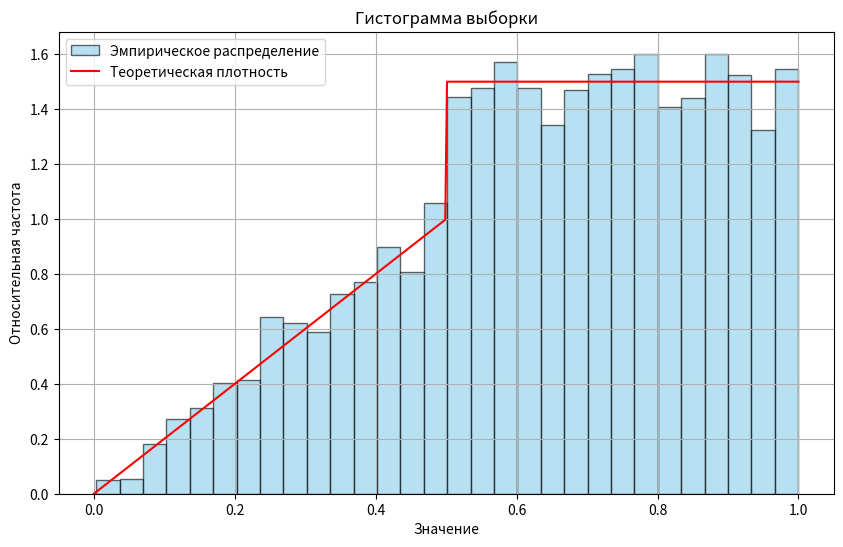
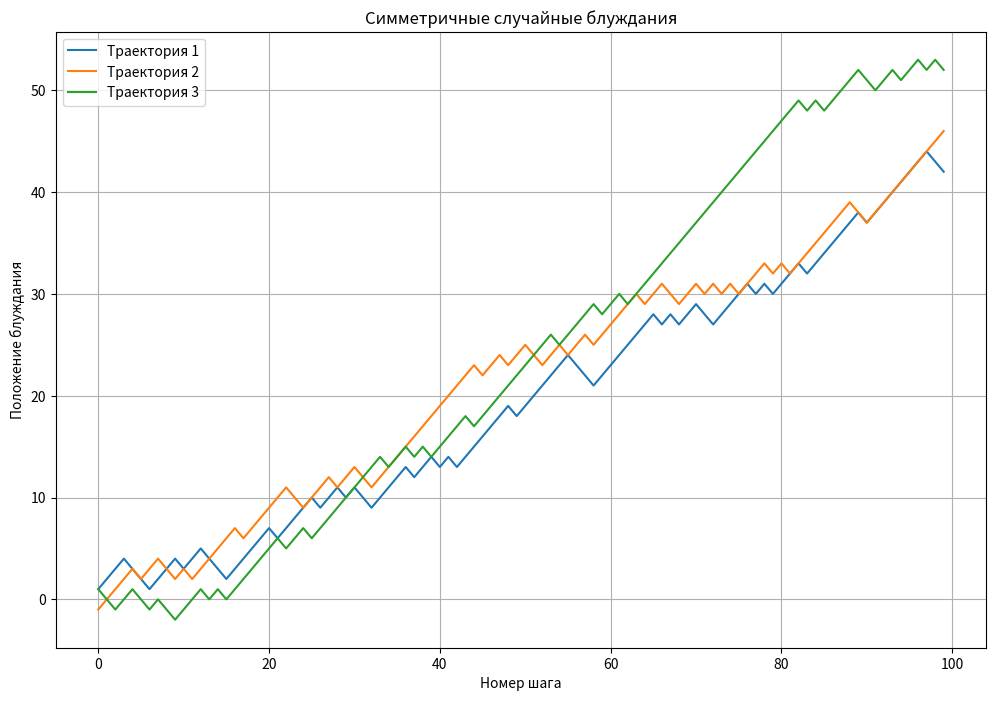
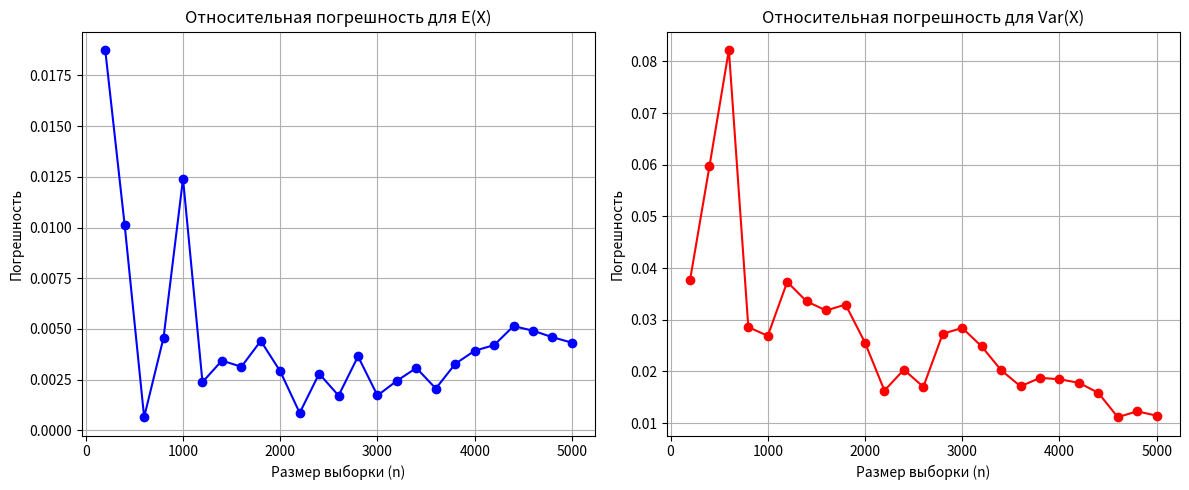

Write Python code to recreate these figures, in order.
import numpy as np
import matplotlib.pyplot as plt
from math import sqrt
import os
from scipy.stats import chisquare  # Исправленный импорт

def F_inv(u):
    """
    Обратная функция распределения (метод инверсии).
    F(x) = {
      x^2,                      x in [0, 0.5],
      1.5*x - 0.5,             x in (0.5, 1].
    }
    F_inv(u) = ?
    
    Для 0 <= u <= 0.25:  X = sqrt(u),  т.к. F(x)=x^2
    Для 0.25 < u <= 1:   X = (u + 0.5)/1.5
    """
    return np.where(u <= 0.25, np.sqrt(u), (u + 0.5) / 1.5)

def generate_sample(n=5000, random_seed=42):
    """
    Генерация выборки из n случайных величин с заданным распределением.
    
    Параметры:
    - n: размер выборки
    - random_seed: начальное значение для генератора случайных чисел
    
    Возвращает:
    - X: массив сгенерированных случайных величин
    """
    np.random.seed(random_seed)
    U = np.random.rand(n)  # U ~ Uniform(0,1)
    X = F_inv(U)
    return X

def plot_histogram(X, filepath, bins='auto'):
    """
    Построение и сохранение гистограммы выборки.
    
    Параметры:
    - X: массив случайных величин
    - filepath: путь для сохранения графика
    - bins: количество бинов или метод их определения
    """
    plt.figure(figsize=(10,6))
    plt.hist(X, bins=bins, density=True, alpha=0.6, edgecolor='black', color='skyblue', label='Эмпирическое распределение')
    
    # Теоретическая функция плотности
    x_vals = np.linspace(0, 1, 400)
    f_x = np.where(x_vals <= 0.5, 2*x_vals, 1.5*np.ones_like(x_vals))
    plt.plot(x_vals, f_x, 'r-', label='Теоретическая плотность')
    
    plt.title("Гистограмма выборки")
    plt.xlabel("Значение")
    plt.ylabel("Относительная частота")
    plt.legend()
    plt.grid(True)
    plt.savefig(filepath)
    plt.close()
    print(f"Гистограмма сохранена в {filepath}")

def random_walk_trajectories(X, filepath, num_trajectories=3, steps_per_trajectory=100):
    """
    Генерация и сохранение графика траекторий симметричного случайного блуждания.
    
    Параметры:
    - X: массив случайных величин
    - filepath: путь для сохранения графика
    - num_trajectories: количество траекторий для построения
    - steps_per_trajectory: количество шагов в каждой траектории
    """
    plt.figure(figsize=(12, 8))
    
    index = 0
    for i in range(num_trajectories):
        # Берём отрезок X[index : index+steps_per_trajectory]
        steps = X[index : index + steps_per_trajectory]
        index += steps_per_trajectory
        
        # Симметричное случайное блуждание: шаг может быть +1 или -1
        directions = np.where(steps < 0.5, -1, 1)  # Например, если X < 0.5, шаг -1, иначе +1
        rw = np.cumsum(directions)
        plt.plot(rw, label=f"Траектория {i+1}")
        
    plt.title("Симметричные случайные блуждания")
    plt.xlabel("Номер шага")
    plt.ylabel("Положение блуждания")
    plt.legend()
    plt.grid(True)
    plt.savefig(filepath)
    plt.close()
    print(f"Траектории случайного блуждания сохранены в {filepath}")

def compute_theoretical_moments():
    """
    Вычисление теоретических математического ожидания и дисперсии.
    
    Возвращает:
    - E: математическое ожидание
    - Var: дисперсия
    """
    # Для x в [0,0.5]: f(x) = 2x
    # Для x в (0.5,1]: f(x) = 1.5
    # E(X) = ∫0^0.5 x*2x dx + ∫0.5^1 x*1.5 dx = 2∫0^0.5 x^2 dx + 1.5∫0.5^1 x dx
    E = 2 * ( (0.5**3) / 3 ) + 1.5 * ( (1**2)/2 - (0.5**2)/2 )
    # E(X^2) = ∫0^0.5 x^2*2x dx + ∫0.5^1 x^2*1.5 dx = 2∫0^0.5 x^3 dx + 1.5∫0.5^1 x^2 dx
    E_x2 = 2 * ( (0.5**4) / 4 ) + 1.5 * ( (1**3)/3 - (0.5**3)/3 )
    Var = E_x2 - E**2
    return E, Var

def sample_moments_for_subsamples(X, filepath, step=200, max_k=25):
    """
    Вычисление выборочных моментов и сохранение графиков относительной погрешности.
    
    Параметры:
    - X: массив случайных величин
    - filepath: путь для сохранения графика
    - step: шаг увеличения размера выборки
    - max_k: максимальный множитель шага
    """
    E_th, Var_th = compute_theoretical_moments()
    ns = []
    mean_errors = []
    var_errors = []
    
    for k in range(1, max_k+1):
        n = step * k
        if n > len(X):
            print(f"Пропуск n={n}, так как превышает размер выборки.")
            continue
        sample_subset = X[:n]
        mean_ = np.mean(sample_subset)
        var_ = np.var(sample_subset, ddof=1)  # Несмещённая дисперсия
        
        mean_error = abs(mean_ - E_th) / abs(E_th)
        var_error  = abs(var_ - Var_th) / abs(Var_th)
        
        ns.append(n)
        mean_errors.append(mean_error)
        var_errors.append(var_error)
    
    # Создание директории для графиков, если не существует
    os.makedirs(os.path.dirname(filepath), exist_ok=True)
    
    # График относительной погрешности для средних
    plt.figure(figsize=(12, 5))
    
    plt.subplot(1, 2, 1)
    plt.plot(ns, mean_errors, marker='o', color='blue')
    plt.title("Относительная погрешность для E(X)")
    plt.xlabel("Размер выборки (n)")
    plt.ylabel("Погрешность")
    plt.grid(True)
    
    # График относительной погрешности для дисперсий
    plt.subplot(1, 2, 2)
    plt.plot(ns, var_errors, marker='o', color='red')
    plt.title("Относительная погрешность для Var(X)")
    plt.xlabel("Размер выборки (n)")
    plt.ylabel("Погрешность")
    plt.grid(True)
    
    plt.tight_layout()
    plt.savefig(filepath)
    plt.close()
    print(f"Графики погрешности моментов сохранены в {filepath}")

def chi_square_test(X, filepath, bins=10):
    """
    Проведение теста согласия \(\chi^2\) между эмпирическим распределением выборки и теоретическим.
    Результаты сохраняются в текстовый файл.
    
    Параметры:
    - X: массив случайных величин
    - filepath: путь для сохранения результатов теста
    - bins: количество интервалов для гистограммы
    """
    # Разбиваем [0,1] на интервалы:
    edges = np.linspace(0, 1, bins+1)
    observed, _ = np.histogram(X, bins=edges)
    
    # Теоретическая функция распределения
    def F(x):
        if x < 0: 
            return 0
        elif x <= 0.5: 
            return x**2
        elif x <= 1: 
            return 1.5*x - 0.5
        else:
            return 1
    
    # Вычисление теоретических вероятностей для каждого интервала
    p = []
    for i in range(bins):
        left = edges[i]
        right = edges[i+1]
        p_i = F(right) - F(left)
        p.append(p_i)
    p = np.array(p)
    
    # Проверка, чтобы все p_i >= 0.05 для надежности \(\chi^2\) теста
    # Если нет, объединим малые бинны с соседними
    min_expected = 5  # Минимальное ожидаемое число событий
    expected = p * len(X)
    
    while True:
        small_bins = expected < min_expected
        if not small_bins.any():
            break
        # Объединяем малые бинны с соседним
        first_small = np.where(small_bins)[0][0]
        if first_small == 0:
            # Объединяем с правым
            p[first_small+1] += p[first_small]
            observed[first_small+1] += observed[first_small]
        else:
            # Объединяем с левым
            p[first_small-1] += p[first_small]
            observed[first_small-1] += observed[first_small]
        # Удаляем объединённый бин
        p = np.delete(p, first_small)
        observed = np.delete(observed, first_small)
        expected = p * len(X)
    
    # Проведение \(\chi^2\) теста
    chi2_stat, p_value = chisquare(f_obs=observed, f_exp=expected)
    
    # Сохранение результатов теста в файл с указанием кодировки utf-8
    with open(filepath, "w", encoding='utf-8') as f:
        f.write("Тест согласия χ²\n")
        f.write(f"Число интервалов после объединения: {len(observed)}\n")
        f.write(f"Статистика χ²: {chi2_stat:.4f}\n")
        f.write(f"p-value: {p_value:.4f}\n")
    
    print(f"Результаты теста χ² сохранены в {filepath}")
    return chi2_stat, p_value

def main():
    # Создание директории для графиков, если не существует
    os.makedirs("charts", exist_ok=True)
    
    # 1) Генерация выборки
    X = generate_sample(n=5000, random_seed=42)
    
    # 2) Построение и сохранение гистограммы
    plot_histogram(X, filepath="charts/task1_histogram.png", bins=30)
    
    # 3) Построение и сохранение траекторий случайного блуждания
    random_walk_trajectories(X, filepath="charts/task1_random_walk_trajectories.png", 
                             num_trajectories=3, steps_per_trajectory=100)
    
    # 4) Вычисление теоретических и выборочных моментов
    E_th, Var_th = compute_theoretical_moments()
    E_sample = np.mean(X)
    Var_sample = np.var(X, ddof=1)
    print(f"Теоретическое математическое ожидание: {E_th:.5f}")
    print(f"Теоретическая дисперсия: {Var_th:.5f}")
    print(f"Выборочное среднее: {E_sample:.5f}")
    print(f"Выборочная дисперсия: {Var_sample:.5f}")
    
    # 5) Построение и сохранение графиков относительной погрешности
    sample_moments_for_subsamples(X, filepath="charts/task1_moments_error.png", 
                                  step=200, max_k=25)
    
    # 6) Проведение теста χ² и сохранение результатов
    chi2_stat, p_value = chi_square_test(X, filepath="charts/task1_chi_square_test.txt", bins=10)
    print(f"\nРезультаты теста χ²:")
    print(f"Статистика χ²: {chi2_stat:.4f}")
    print(f"p-value: {p_value:.4f}")

if __name__ == "__main__":
    main()
